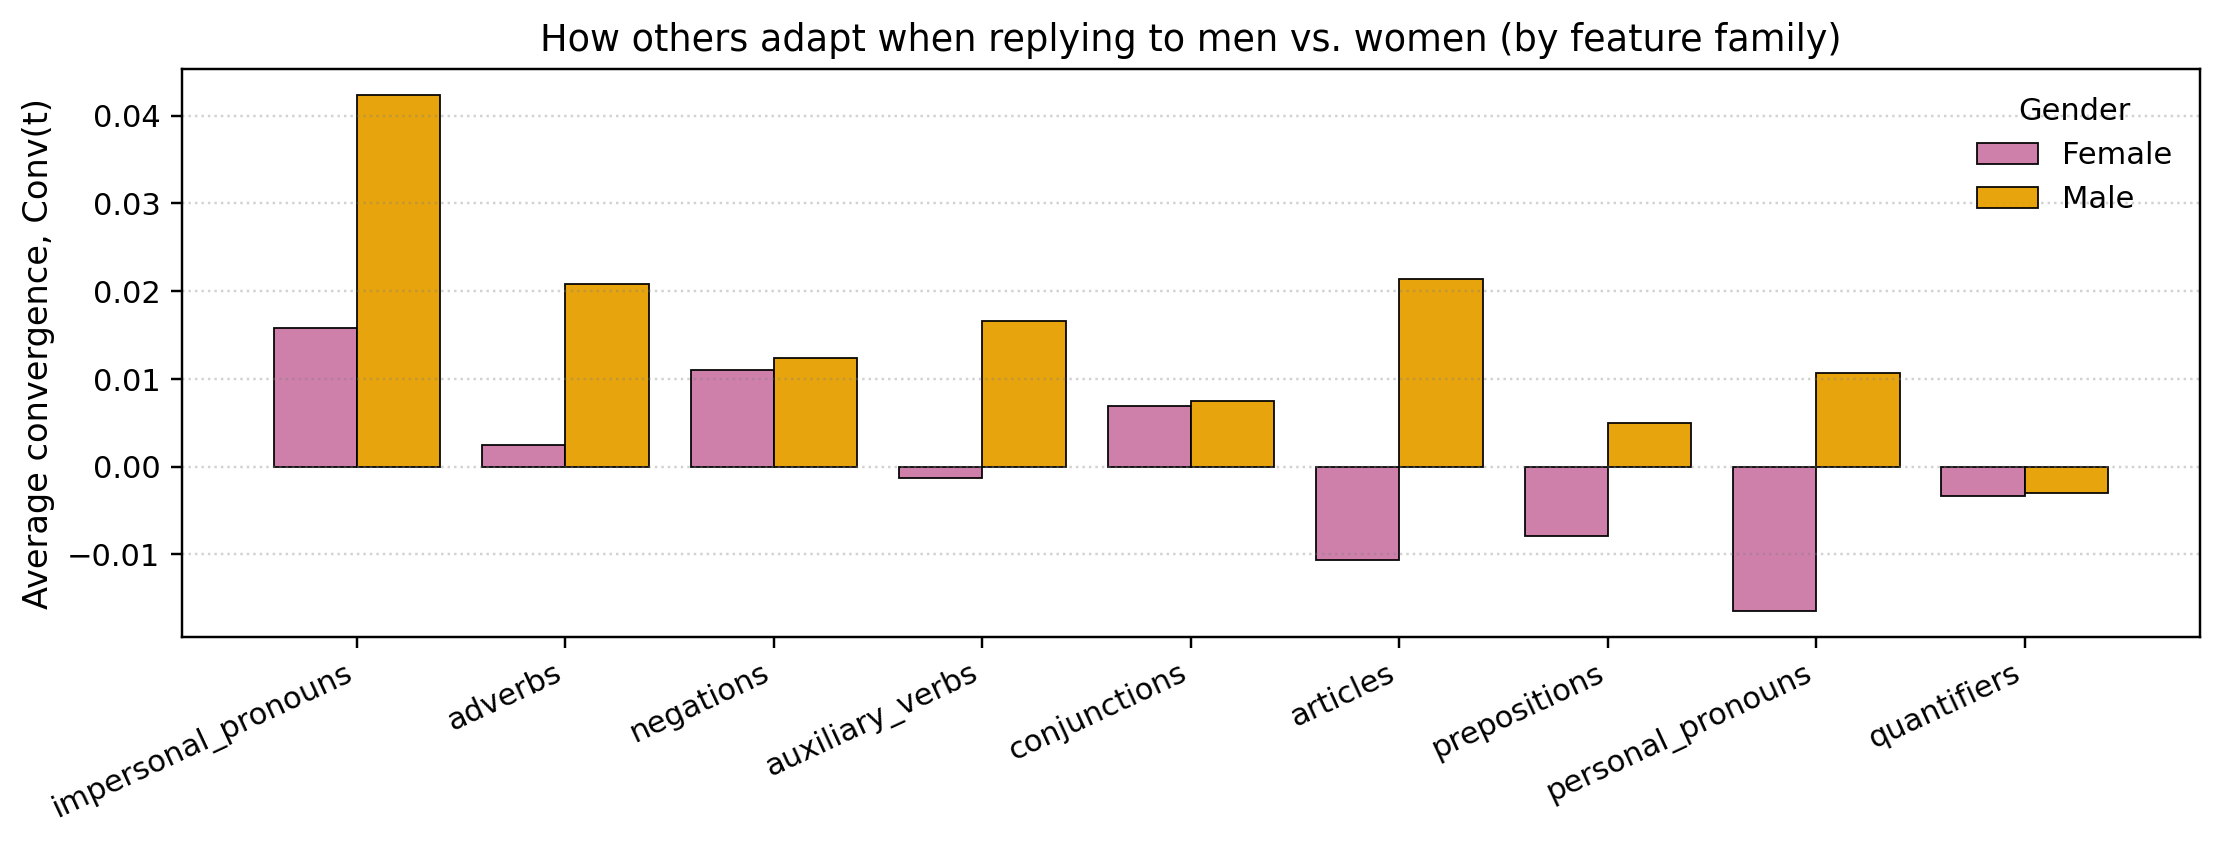

The data file committed next to this chart (first rows):
family, F, M
impersonal_pronouns, 0.01582, 0.04235
adverbs, 0.002491, 0.02086
negations, 0.01099, 0.01236
auxiliary_verbs, -0.0013, 0.01663
conjunctions, 0.006932, 0.007434
articles, -0.01067, 0.0214
prepositions, -0.007932, 0.004943
personal_pronouns, -0.01647, 0.01062
quantifiers, -0.003393, -0.003007
